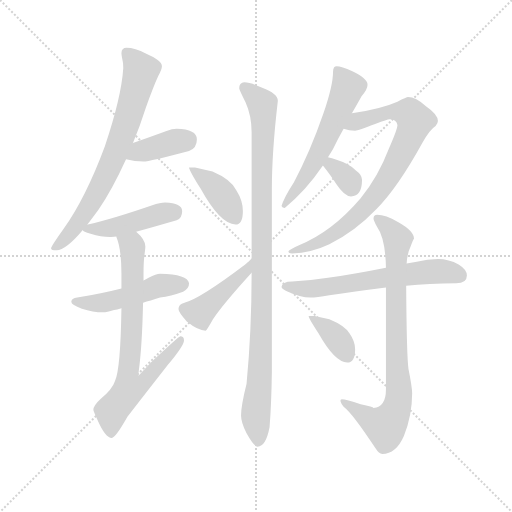
t = 0.00 s
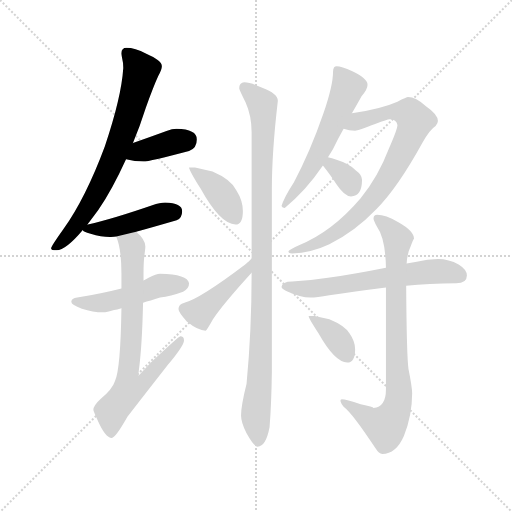
t = 2.06 s
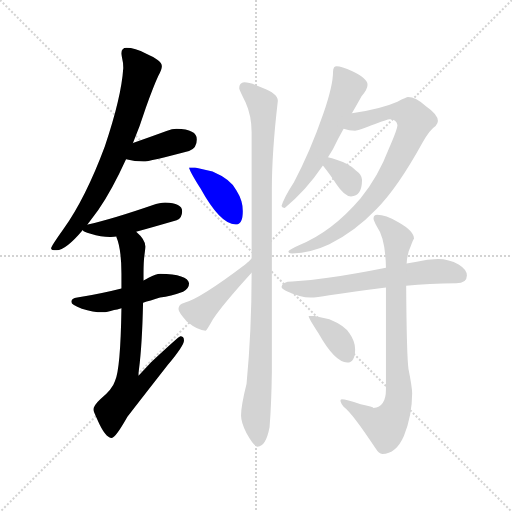
t = 4.11 s
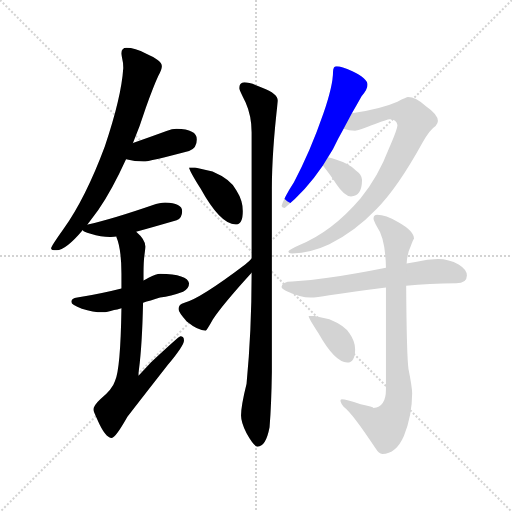
t = 6.16 s
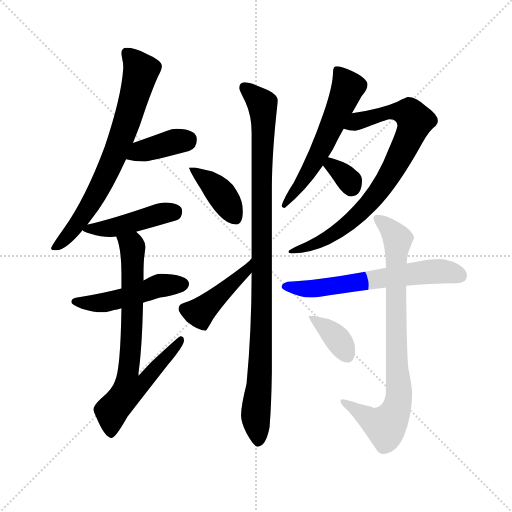
t = 8.22 s
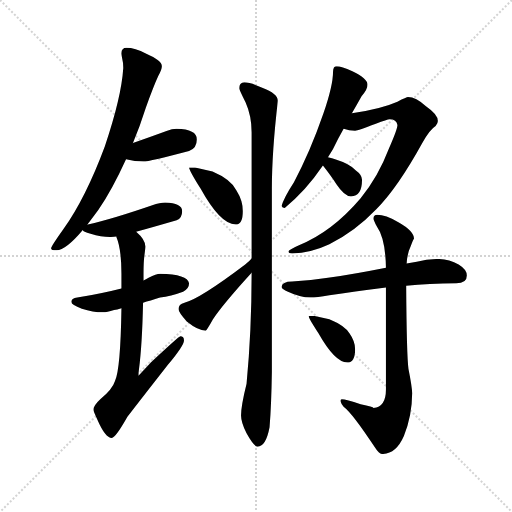
t = 10.27 s

The animated SVG that drew these frames (rendered in a browser with its animation timeline set to each time). Animation: 14 CSS @keyframes rules; one cycle of 10.27 s.

<svg version="1.1" viewBox="0 0 1024 1024" xmlns="http://www.w3.org/2000/svg">
  <g stroke="lightgray" stroke-dasharray="1,1" stroke-width="1" transform="scale(4, 4)">
    <line x1="0" y1="0" x2="256" y2="256"></line>
    <line x1="256" y1="0" x2="0" y2="256"></line>
    <line x1="128" y1="0" x2="128" y2="256"></line>
    <line x1="0" y1="128" x2="256" y2="128"></line>
  </g>
  <g transform="scale(0.92, -0.92) translate(60, -850)">
    <style type="text/css">
      
        @keyframes keyframes0 {
          from {
            stroke: blue;
            stroke-dashoffset: 742;
            stroke-width: 128;
          }
          71% {
            animation-timing-function: step-end;
            stroke: blue;
            stroke-dashoffset: 0;
            stroke-width: 128;
          }
          to {
            stroke: black;
            stroke-width: 1024;
          }
        }
        #make-me-a-hanzi-animation-0 {
          animation: keyframes0 0.8538411458333334s both;
          animation-delay: 0s;
          animation-timing-function: linear;
        }
      
        @keyframes keyframes1 {
          from {
            stroke: blue;
            stroke-dashoffset: 391;
            stroke-width: 128;
          }
          56% {
            animation-timing-function: step-end;
            stroke: blue;
            stroke-dashoffset: 0;
            stroke-width: 128;
          }
          to {
            stroke: black;
            stroke-width: 1024;
          }
        }
        #make-me-a-hanzi-animation-1 {
          animation: keyframes1 0.5681966145833334s both;
          animation-delay: 0.8538411458333334s;
          animation-timing-function: linear;
        }
      
        @keyframes keyframes2 {
          from {
            stroke: blue;
            stroke-dashoffset: 451;
            stroke-width: 128;
          }
          59% {
            animation-timing-function: step-end;
            stroke: blue;
            stroke-dashoffset: 0;
            stroke-width: 128;
          }
          to {
            stroke: black;
            stroke-width: 1024;
          }
        }
        #make-me-a-hanzi-animation-2 {
          animation: keyframes2 0.6170247395833334s both;
          animation-delay: 1.4220377604166667s;
          animation-timing-function: linear;
        }
      
        @keyframes keyframes3 {
          from {
            stroke: blue;
            stroke-dashoffset: 496;
            stroke-width: 128;
          }
          62% {
            animation-timing-function: step-end;
            stroke: blue;
            stroke-dashoffset: 0;
            stroke-width: 128;
          }
          to {
            stroke: black;
            stroke-width: 1024;
          }
        }
        #make-me-a-hanzi-animation-3 {
          animation: keyframes3 0.6536458333333334s both;
          animation-delay: 2.0390625s;
          animation-timing-function: linear;
        }
      
        @keyframes keyframes4 {
          from {
            stroke: blue;
            stroke-dashoffset: 759;
            stroke-width: 128;
          }
          71% {
            animation-timing-function: step-end;
            stroke: blue;
            stroke-dashoffset: 0;
            stroke-width: 128;
          }
          to {
            stroke: black;
            stroke-width: 1024;
          }
        }
        #make-me-a-hanzi-animation-4 {
          animation: keyframes4 0.86767578125s both;
          animation-delay: 2.6927083333333335s;
          animation-timing-function: linear;
        }
      
        @keyframes keyframes5 {
          from {
            stroke: blue;
            stroke-dashoffset: 401;
            stroke-width: 128;
          }
          57% {
            animation-timing-function: step-end;
            stroke: blue;
            stroke-dashoffset: 0;
            stroke-width: 128;
          }
          to {
            stroke: black;
            stroke-width: 1024;
          }
        }
        #make-me-a-hanzi-animation-5 {
          animation: keyframes5 0.5763346354166666s both;
          animation-delay: 3.5603841145833335s;
          animation-timing-function: linear;
        }
      
        @keyframes keyframes6 {
          from {
            stroke: blue;
            stroke-dashoffset: 441;
            stroke-width: 128;
          }
          59% {
            animation-timing-function: step-end;
            stroke: blue;
            stroke-dashoffset: 0;
            stroke-width: 128;
          }
          to {
            stroke: black;
            stroke-width: 1024;
          }
        }
        #make-me-a-hanzi-animation-6 {
          animation: keyframes6 0.60888671875s both;
          animation-delay: 4.13671875s;
          animation-timing-function: linear;
        }
      
        @keyframes keyframes7 {
          from {
            stroke: blue;
            stroke-dashoffset: 1045;
            stroke-width: 128;
          }
          77% {
            animation-timing-function: step-end;
            stroke: blue;
            stroke-dashoffset: 0;
            stroke-width: 128;
          }
          to {
            stroke: black;
            stroke-width: 1024;
          }
        }
        #make-me-a-hanzi-animation-7 {
          animation: keyframes7 1.1004231770833333s both;
          animation-delay: 4.74560546875s;
          animation-timing-function: linear;
        }
      
        @keyframes keyframes8 {
          from {
            stroke: blue;
            stroke-dashoffset: 590;
            stroke-width: 128;
          }
          66% {
            animation-timing-function: step-end;
            stroke: blue;
            stroke-dashoffset: 0;
            stroke-width: 128;
          }
          to {
            stroke: black;
            stroke-width: 1024;
          }
        }
        #make-me-a-hanzi-animation-8 {
          animation: keyframes8 0.7301432291666666s both;
          animation-delay: 5.846028645833333s;
          animation-timing-function: linear;
        }
      
        @keyframes keyframes9 {
          from {
            stroke: blue;
            stroke-dashoffset: 828;
            stroke-width: 128;
          }
          73% {
            animation-timing-function: step-end;
            stroke: blue;
            stroke-dashoffset: 0;
            stroke-width: 128;
          }
          to {
            stroke: black;
            stroke-width: 1024;
          }
        }
        #make-me-a-hanzi-animation-9 {
          animation: keyframes9 0.923828125s both;
          animation-delay: 6.576171875s;
          animation-timing-function: linear;
        }
      
        @keyframes keyframes10 {
          from {
            stroke: blue;
            stroke-dashoffset: 331;
            stroke-width: 128;
          }
          52% {
            animation-timing-function: step-end;
            stroke: blue;
            stroke-dashoffset: 0;
            stroke-width: 128;
          }
          to {
            stroke: black;
            stroke-width: 1024;
          }
        }
        #make-me-a-hanzi-animation-10 {
          animation: keyframes10 0.5193684895833334s both;
          animation-delay: 7.5s;
          animation-timing-function: linear;
        }
      
        @keyframes keyframes11 {
          from {
            stroke: blue;
            stroke-dashoffset: 637;
            stroke-width: 128;
          }
          67% {
            animation-timing-function: step-end;
            stroke: blue;
            stroke-dashoffset: 0;
            stroke-width: 128;
          }
          to {
            stroke: black;
            stroke-width: 1024;
          }
        }
        #make-me-a-hanzi-animation-11 {
          animation: keyframes11 0.7683919270833334s both;
          animation-delay: 8.019368489583334s;
          animation-timing-function: linear;
        }
      
        @keyframes keyframes12 {
          from {
            stroke: blue;
            stroke-dashoffset: 839;
            stroke-width: 128;
          }
          73% {
            animation-timing-function: step-end;
            stroke: blue;
            stroke-dashoffset: 0;
            stroke-width: 128;
          }
          to {
            stroke: black;
            stroke-width: 1024;
          }
        }
        #make-me-a-hanzi-animation-12 {
          animation: keyframes12 0.9327799479166666s both;
          animation-delay: 8.787760416666668s;
          animation-timing-function: linear;
        }
      
        @keyframes keyframes13 {
          from {
            stroke: blue;
            stroke-dashoffset: 372;
            stroke-width: 128;
          }
          55% {
            animation-timing-function: step-end;
            stroke: blue;
            stroke-dashoffset: 0;
            stroke-width: 128;
          }
          to {
            stroke: black;
            stroke-width: 1024;
          }
        }
        #make-me-a-hanzi-animation-13 {
          animation: keyframes13 0.552734375s both;
          animation-delay: 9.720540364583334s;
          animation-timing-function: linear;
        }
      
    </style>
    
      <path d="M 215 746 Q 204 746 204 734 Q 204 732 205 726 Q 208 714 208 702 Q 204 639 168 532 Q 126 419 78 352 Q 51 314 51 310 Q 51 306 63 306 Q 83 306 120 350 L 130 362 Q 140 375 154 394 Q 184 438 214 504 L 229 539 Q 244 575 257 616 Q 273 661 284 685 Q 292 699 292 706 Q 292 718 258 733 Q 233 746 215 746 Z" fill="lightgray"></path>
    
      <path d="M 214 504 Q 233 499 252 499 Q 264 499 351 522 Q 368 528 368 547 Q 368 569 324 570 Q 314 570 302 565 Q 261 550 229 539 C 201 529 185 511 214 504 Z" fill="lightgray"></path>
    
      <path d="M 120 350 Q 120 346 137 342 Q 160 335 179 335 Q 182 335 193 336 L 236 346 Q 269 355 324 371 Q 336 376 336 391 Q 336 409 299 410 Q 288 410 271 404 Q 187 375 131 362 L 130 362 C 111 358 111 358 120 350 Z" fill="lightgray"></path>
    
      <path d="M 204 223 Q 165 213 108 203 Q 95 201 95 194 Q 95 187 118 179 Q 142 171 164 171 Q 172 171 188 176 Q 194 177 204 180 L 251 192 Q 266 196 288 203 Q 311 206 338 216 Q 351 222 351 234 Q 348 254 288 255 Q 280 255 263 246 Q 259 244 252 240 L 204 223 Z" fill="lightgray"></path>
    
      <path d="M 193 336 L 193 335 Q 204 309 204 255 L 204 223 L 204 180 Q 202 47 190 22 Q 185 5 158 -18 Q 143 -32 143 -41 Q 143 -44 152 -63 Q 169 -102 183 -102 Q 191 -102 217 -56 Q 255 -7 305 57 Q 340 99 340 110 Q 340 119 332 119 Q 329 119 269 63 Q 256 49 241 33 Q 241 39 242 46 Q 249 100 251 192 L 252 240 L 252 255 Q 252 281 254 295 Q 256 310 256 314 Q 256 329 236 346 C 215 368 184 365 193 336 Z" fill="lightgray"></path>
    
      <path d="M 364 486 L 351 486 Q 351 480 376 440 Q 419 362 452 362 Q 468 362 468 391 Q 468 414 454 436 Q 442 460 402 477 L 364 486 Z" fill="lightgray"></path>
    
      <path d="M 487 288 Q 483 283 473 275 Q 374 200 341 192 Q 328 189 328 178 Q 328 171 346 151 Q 371 131 387 131 Q 389 131 403 156 Q 425 189 487 257 C 507 279 508 310 487 288 Z" fill="lightgray"></path>
    
      <path d="M 487 257 L 487 255 Q 487 130 476 16 Q 464 -32 464 -53 Q 464 -68 476 -92 Q 492 -121 500 -121 Q 518 -121 526 -79 Q 530 -29 531 41 L 531 440 Q 531 519 544 631 Q 544 646 510 659 Q 485 671 471 671 Q 460 670 460 658 Q 460 655 474 627 Q 487 598 487 562 L 487 288 L 487 257 Z" fill="lightgray"></path>
    
      <path d="M 705 604 Q 716 623 726 641 Q 739 656 739 666 Q 739 679 706 695 Q 682 706 672 706 Q 668 706 666 703 Q 664 699 664 694 Q 664 664 643 603 Q 614 519 579 454 Q 557 420 552 402 Q 554 398 559 398 Q 604 434 642 490 L 653 508 Q 658 516 664 526 Q 675 549 687 570 L 705 604 Z" fill="lightgray"></path>
    
      <path d="M 827 639 Q 824 639 804 629 Q 768 613 705 604 C 675 599 658 576 687 570 Q 699 566 712 566 Q 718 566 757 581 Q 782 591 787 591 Q 802 591 804 578 Q 804 569 786 528 Q 762 465 724 419 Q 662 346 590 317 Q 567 307 567 303 Q 567 299 575 299 Q 616 300 656 319 Q 711 346 758 395 Q 804 441 858 539 Q 874 568 887 576 Q 892 582 892 587 Q 892 601 866 619 Q 844 639 827 639 Z" fill="lightgray"></path>
    
      <path d="M 642 490 Q 660 467 671 450 Q 689 423 703 423 Q 727 423 727 459 Q 727 470 713 480 Q 699 494 670 503 Q 662 506 653 508 C 624 515 624 514 642 490 Z" fill="lightgray"></path>
    
      <path d="M 892 287 Q 869 287 846 281 L 824 277 L 779 268 Q 709 254 653 246 Q 616 240 575 238 Q 553 238 552 226 Q 553 221 566 216 Q 592 204 615 203 Q 628 203 656 208 Q 708 216 779 225 L 823 229 Q 872 233 932 234 Q 955 234 955 251 Q 955 264 937 275 Q 916 287 892 287 Z" fill="lightgray"></path>
    
      <path d="M 824 277 Q 825 298 833 315 Q 838 329 840 331 Q 840 348 806 367 Q 778 383 760 383 Q 752 383 752 375 Q 752 371 759 358 Q 778 331 779 268 L 779 225 L 779 3 Q 779 -35 752 -37 Q 752 -35 724 -29 Q 692 -18 683 -18 Q 680 -18 680 -22 Q 681 -27 687 -34 Q 706 -48 756 -124 Q 764 -137 771 -137 Q 801 -137 818 -98 Q 836 -53 836 -5 Q 836 8 828 48 Q 824 78 823 229 L 824 277 Z" fill="lightgray"></path>
    
      <path d="M 624 163 L 611 163 Q 611 158 632 126 Q 668 62 695 62 Q 712 62 712 91 Q 712 108 700 125 Q 690 142 656 156 L 624 163 Z" fill="lightgray"></path>
    
    
      <clipPath id="make-me-a-hanzi-clip-0">
        <path d="M 215 746 Q 204 746 204 734 Q 204 732 205 726 Q 208 714 208 702 Q 204 639 168 532 Q 126 419 78 352 Q 51 314 51 310 Q 51 306 63 306 Q 83 306 120 350 L 130 362 Q 140 375 154 394 Q 184 438 214 504 L 229 539 Q 244 575 257 616 Q 273 661 284 685 Q 292 699 292 706 Q 292 718 258 733 Q 233 746 215 746 Z"></path>
      </clipPath>
      <path clip-path="url(#make-me-a-hanzi-clip-0)" d="M 214 736 L 238 710 L 245 693 L 210 568 L 140 411 L 101 352 L 58 310" fill="none" id="make-me-a-hanzi-animation-0" stroke-dasharray="614 1228" stroke-linecap="round"></path>
    
      <clipPath id="make-me-a-hanzi-clip-1">
        <path d="M 214 504 Q 233 499 252 499 Q 264 499 351 522 Q 368 528 368 547 Q 368 569 324 570 Q 314 570 302 565 Q 261 550 229 539 C 201 529 185 511 214 504 Z"></path>
      </clipPath>
      <path clip-path="url(#make-me-a-hanzi-clip-1)" d="M 221 508 L 246 521 L 350 547" fill="none" id="make-me-a-hanzi-animation-1" stroke-dasharray="263 526" stroke-linecap="round"></path>
    
      <clipPath id="make-me-a-hanzi-clip-2">
        <path d="M 120 350 Q 120 346 137 342 Q 160 335 179 335 Q 182 335 193 336 L 236 346 Q 269 355 324 371 Q 336 376 336 391 Q 336 409 299 410 Q 288 410 271 404 Q 187 375 131 362 L 130 362 C 111 358 111 358 120 350 Z"></path>
      </clipPath>
      <path clip-path="url(#make-me-a-hanzi-clip-2)" d="M 128 354 L 185 355 L 318 390" fill="none" id="make-me-a-hanzi-animation-2" stroke-dasharray="323 646" stroke-linecap="round"></path>
    
      <clipPath id="make-me-a-hanzi-clip-3">
        <path d="M 204 223 Q 165 213 108 203 Q 95 201 95 194 Q 95 187 118 179 Q 142 171 164 171 Q 172 171 188 176 Q 194 177 204 180 L 251 192 Q 266 196 288 203 Q 311 206 338 216 Q 351 222 351 234 Q 348 254 288 255 Q 280 255 263 246 Q 259 244 252 240 L 204 223 Z"></path>
      </clipPath>
      <path clip-path="url(#make-me-a-hanzi-clip-3)" d="M 104 195 L 158 191 L 288 229 L 338 232" fill="none" id="make-me-a-hanzi-animation-3" stroke-dasharray="368 736" stroke-linecap="round"></path>
    
      <clipPath id="make-me-a-hanzi-clip-4">
        <path d="M 193 336 L 193 335 Q 204 309 204 255 L 204 223 L 204 180 Q 202 47 190 22 Q 185 5 158 -18 Q 143 -32 143 -41 Q 143 -44 152 -63 Q 169 -102 183 -102 Q 191 -102 217 -56 Q 255 -7 305 57 Q 340 99 340 110 Q 340 119 332 119 Q 329 119 269 63 Q 256 49 241 33 Q 241 39 242 46 Q 249 100 251 192 L 252 240 L 252 255 Q 252 281 254 295 Q 256 310 256 314 Q 256 329 236 346 C 215 368 184 365 193 336 Z"></path>
      </clipPath>
      <path clip-path="url(#make-me-a-hanzi-clip-4)" d="M 201 336 L 228 313 L 227 133 L 217 26 L 222 5 L 255 20 L 334 113" fill="none" id="make-me-a-hanzi-animation-4" stroke-dasharray="631 1262" stroke-linecap="round"></path>
    
      <clipPath id="make-me-a-hanzi-clip-5">
        <path d="M 364 486 L 351 486 Q 351 480 376 440 Q 419 362 452 362 Q 468 362 468 391 Q 468 414 454 436 Q 442 460 402 477 L 364 486 Z"></path>
      </clipPath>
      <path clip-path="url(#make-me-a-hanzi-clip-5)" d="M 358 485 L 416 434 L 452 377" fill="none" id="make-me-a-hanzi-animation-5" stroke-dasharray="273 546" stroke-linecap="round"></path>
    
      <clipPath id="make-me-a-hanzi-clip-6">
        <path d="M 487 288 Q 483 283 473 275 Q 374 200 341 192 Q 328 189 328 178 Q 328 171 346 151 Q 371 131 387 131 Q 389 131 403 156 Q 425 189 487 257 C 507 279 508 310 487 288 Z"></path>
      </clipPath>
      <path clip-path="url(#make-me-a-hanzi-clip-6)" d="M 340 179 L 376 172 L 478 265 L 480 275" fill="none" id="make-me-a-hanzi-animation-6" stroke-dasharray="313 626" stroke-linecap="round"></path>
    
      <clipPath id="make-me-a-hanzi-clip-7">
        <path d="M 487 257 L 487 255 Q 487 130 476 16 Q 464 -32 464 -53 Q 464 -68 476 -92 Q 492 -121 500 -121 Q 518 -121 526 -79 Q 530 -29 531 41 L 531 440 Q 531 519 544 631 Q 544 646 510 659 Q 485 671 471 671 Q 460 670 460 658 Q 460 655 474 627 Q 487 598 487 562 L 487 288 L 487 257 Z"></path>
      </clipPath>
      <path clip-path="url(#make-me-a-hanzi-clip-7)" d="M 471 660 L 511 623 L 512 607 L 508 113 L 496 -50 L 501 -111" fill="none" id="make-me-a-hanzi-animation-7" stroke-dasharray="917 1834" stroke-linecap="round"></path>
    
      <clipPath id="make-me-a-hanzi-clip-8">
        <path d="M 705 604 Q 716 623 726 641 Q 739 656 739 666 Q 739 679 706 695 Q 682 706 672 706 Q 668 706 666 703 Q 664 699 664 694 Q 664 664 643 603 Q 614 519 579 454 Q 557 420 552 402 Q 554 398 559 398 Q 604 434 642 490 L 653 508 Q 658 516 664 526 Q 675 549 687 570 L 705 604 Z"></path>
      </clipPath>
      <path clip-path="url(#make-me-a-hanzi-clip-8)" d="M 673 697 L 696 661 L 688 639 L 622 494 L 559 405" fill="none" id="make-me-a-hanzi-animation-8" stroke-dasharray="462 924" stroke-linecap="round"></path>
    
      <clipPath id="make-me-a-hanzi-clip-9">
        <path d="M 827 639 Q 824 639 804 629 Q 768 613 705 604 C 675 599 658 576 687 570 Q 699 566 712 566 Q 718 566 757 581 Q 782 591 787 591 Q 802 591 804 578 Q 804 569 786 528 Q 762 465 724 419 Q 662 346 590 317 Q 567 307 567 303 Q 567 299 575 299 Q 616 300 656 319 Q 711 346 758 395 Q 804 441 858 539 Q 874 568 887 576 Q 892 582 892 587 Q 892 601 866 619 Q 844 639 827 639 Z"></path>
      </clipPath>
      <path clip-path="url(#make-me-a-hanzi-clip-9)" d="M 694 573 L 734 592 L 792 607 L 830 603 L 843 586 L 786 468 L 727 391 L 656 336 L 620 317 L 572 303" fill="none" id="make-me-a-hanzi-animation-9" stroke-dasharray="700 1400" stroke-linecap="round"></path>
    
      <clipPath id="make-me-a-hanzi-clip-10">
        <path d="M 642 490 Q 660 467 671 450 Q 689 423 703 423 Q 727 423 727 459 Q 727 470 713 480 Q 699 494 670 503 Q 662 506 653 508 C 624 515 624 514 642 490 Z"></path>
      </clipPath>
      <path clip-path="url(#make-me-a-hanzi-clip-10)" d="M 656 500 L 700 456 L 704 444" fill="none" id="make-me-a-hanzi-animation-10" stroke-dasharray="203 406" stroke-linecap="round"></path>
    
      <clipPath id="make-me-a-hanzi-clip-11">
        <path d="M 892 287 Q 869 287 846 281 L 824 277 L 779 268 Q 709 254 653 246 Q 616 240 575 238 Q 553 238 552 226 Q 553 221 566 216 Q 592 204 615 203 Q 628 203 656 208 Q 708 216 779 225 L 823 229 Q 872 233 932 234 Q 955 234 955 251 Q 955 264 937 275 Q 916 287 892 287 Z"></path>
      </clipPath>
      <path clip-path="url(#make-me-a-hanzi-clip-11)" d="M 559 228 L 630 223 L 885 260 L 937 252" fill="none" id="make-me-a-hanzi-animation-11" stroke-dasharray="509 1018" stroke-linecap="round"></path>
    
      <clipPath id="make-me-a-hanzi-clip-12">
        <path d="M 824 277 Q 825 298 833 315 Q 838 329 840 331 Q 840 348 806 367 Q 778 383 760 383 Q 752 383 752 375 Q 752 371 759 358 Q 778 331 779 268 L 779 225 L 779 3 Q 779 -35 752 -37 Q 752 -35 724 -29 Q 692 -18 683 -18 Q 680 -18 680 -22 Q 681 -27 687 -34 Q 706 -48 756 -124 Q 764 -137 771 -137 Q 801 -137 818 -98 Q 836 -53 836 -5 Q 836 8 828 48 Q 824 78 823 229 L 824 277 Z"></path>
      </clipPath>
      <path clip-path="url(#make-me-a-hanzi-clip-12)" d="M 761 374 L 805 330 L 800 279 L 805 -26 L 796 -52 L 778 -77 L 751 -66 L 687 -24" fill="none" id="make-me-a-hanzi-animation-12" stroke-dasharray="711 1422" stroke-linecap="round"></path>
    
      <clipPath id="make-me-a-hanzi-clip-13">
        <path d="M 624 163 L 611 163 Q 611 158 632 126 Q 668 62 695 62 Q 712 62 712 91 Q 712 108 700 125 Q 690 142 656 156 L 624 163 Z"></path>
      </clipPath>
      <path clip-path="url(#make-me-a-hanzi-clip-13)" d="M 618 162 L 671 116 L 695 77" fill="none" id="make-me-a-hanzi-animation-13" stroke-dasharray="244 488" stroke-linecap="round"></path>
    
  </g>
</svg>
